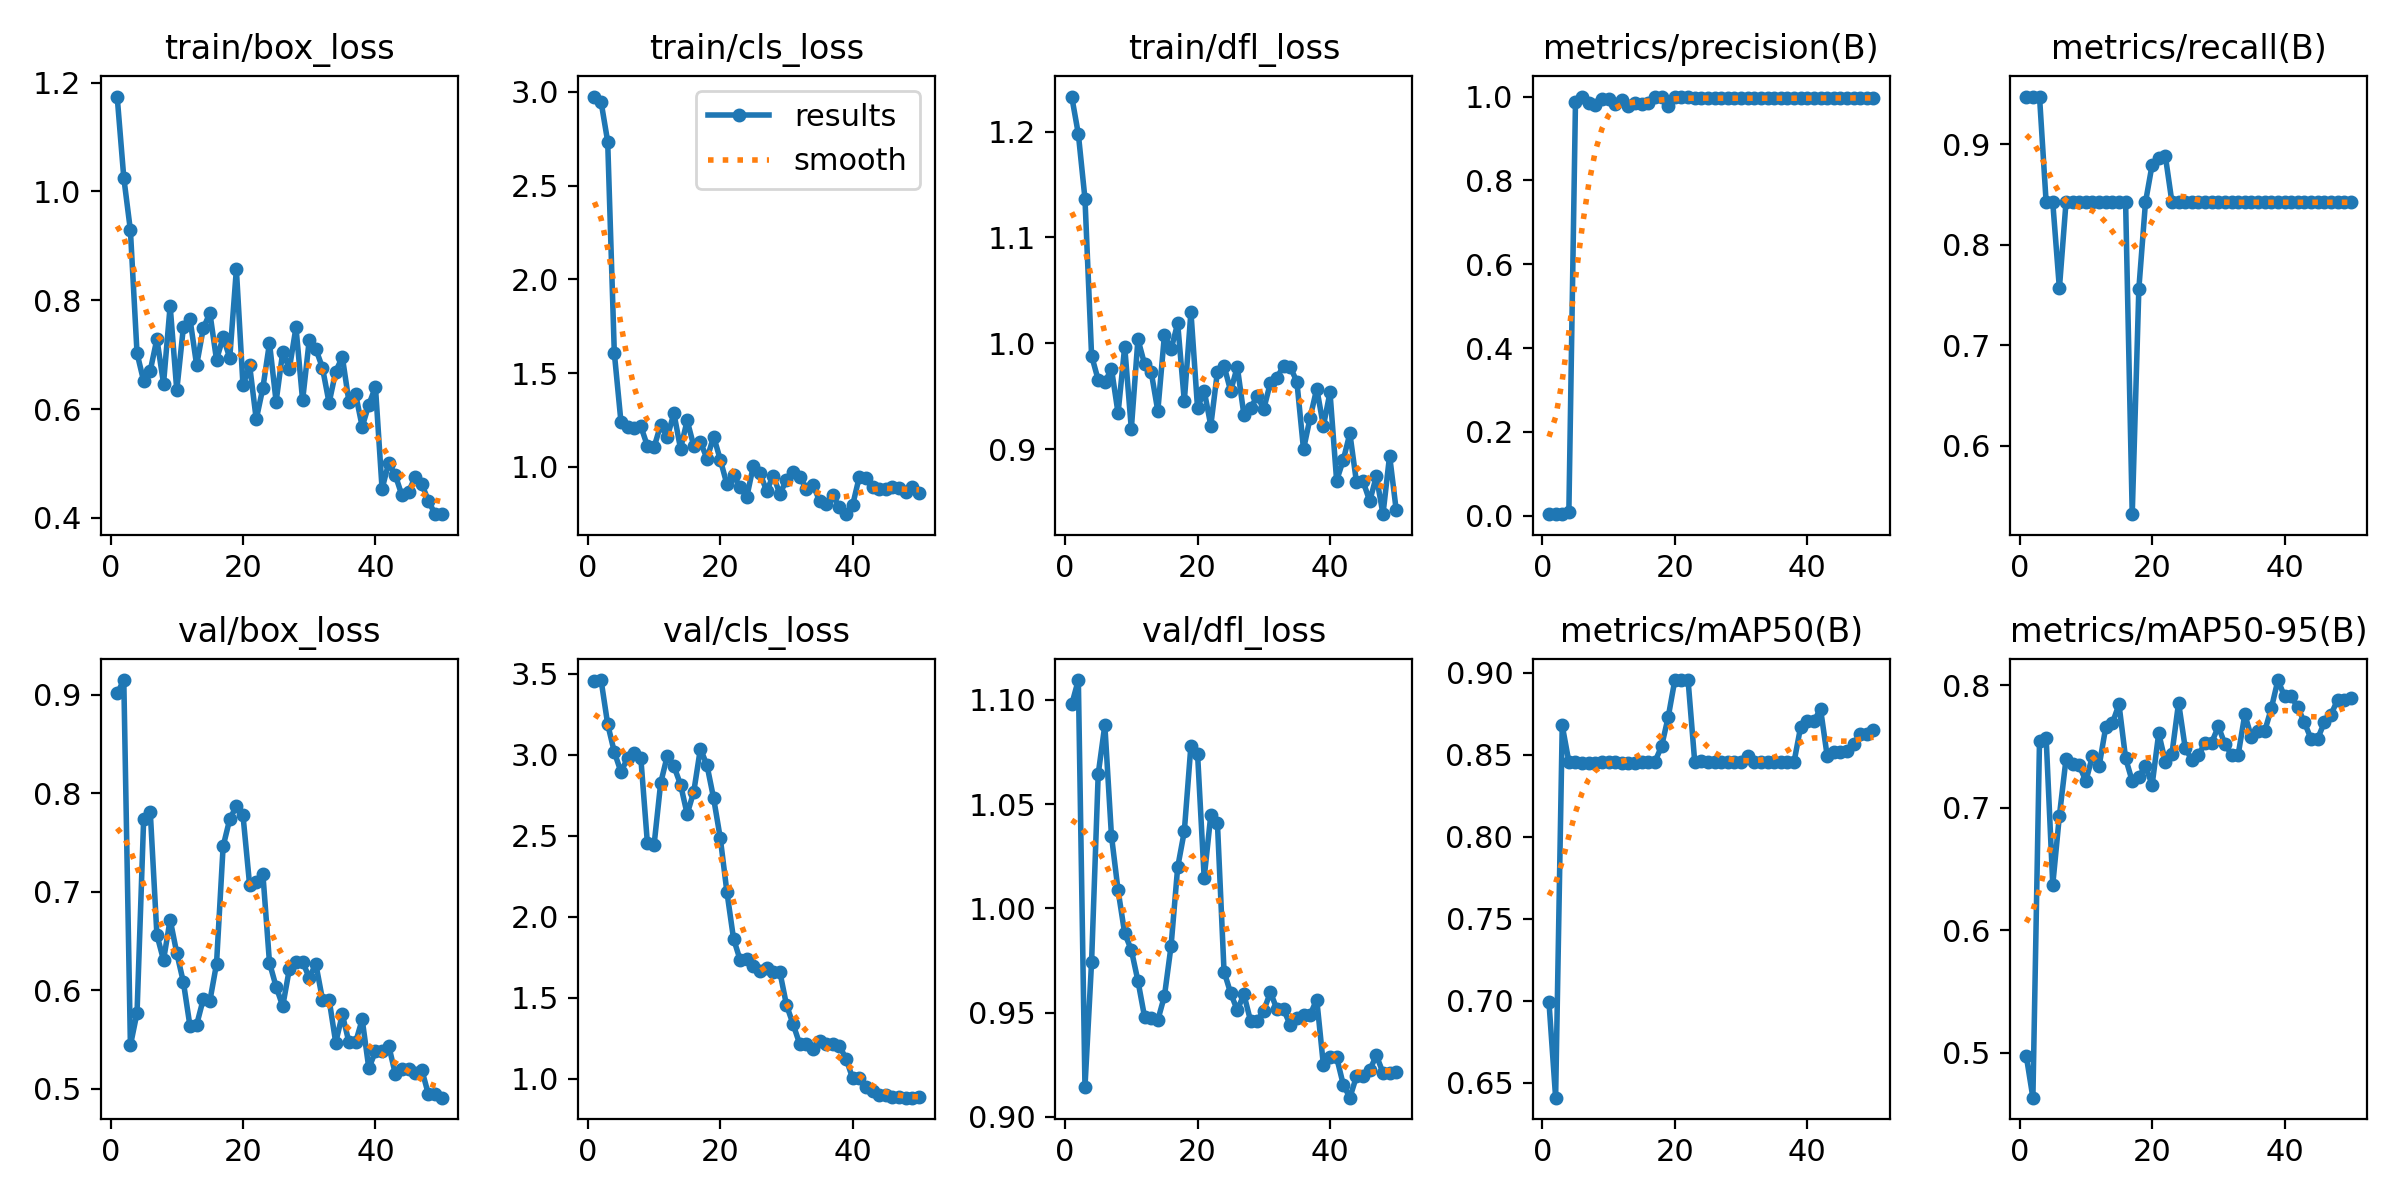

Values plotted in this chart, from the file beside it:
epoch, train/box_loss, train/cls_loss, train/dfl_loss, metrics/precision(B), metrics/recall(B), metrics/mAP50(B), metrics/mAP50-95(B), val/box_loss, val/cls_loss, val/dfl_loss, lr/pg0, lr/pg1, lr/pg2
1, 1.174, 2.976, 1.233, 0.00353, 0.9474, 0.6989, 0.4972, 0.9012, 3.459, 1.098, 4e-05, 4e-05, 4e-05
2, 1.025, 2.947, 1.198, 0.00353, 0.9474, 0.6408, 0.4631, 0.9148, 3.463, 1.109, 9.802e-05, 9.802e-05, 9.802e-05
3, 0.9283, 2.736, 1.137, 0.00353, 0.9474, 0.8679, 0.7548, 0.5443, 3.19, 0.9143, 0.0001537, 0.0001537, 0.0001537
4, 0.7027, 1.609, 0.9882, 0.00896, 0.8421, 0.8458, 0.7571, 0.5772, 3.018, 0.9744, 0.0002069, 0.0002069, 0.0002069
5, 0.6514, 1.242, 0.9654, 0.9877, 0.8421, 0.8455, 0.6371, 0.7738, 2.896, 1.064, 0.0002578, 0.0002578, 0.0002578
6, 0.6708, 1.215, 0.9629, 1, 0.7565, 0.8452, 0.6934, 0.7808, 2.979, 1.088, 0.0003063, 0.0003063, 0.0003063
7, 0.7289, 1.208, 0.976, 0.9838, 0.8421, 0.8452, 0.7397, 0.6563, 3.009, 1.035, 0.0003525, 0.0003525, 0.0003525
8, 0.6467, 1.218, 0.9339, 0.979, 0.8421, 0.8452, 0.7354, 0.6307, 2.982, 1.009, 0.0003962, 0.0003962, 0.0003962
9, 0.7899, 1.112, 0.9969, 0.9949, 0.8421, 0.8454, 0.7346, 0.6718, 2.453, 0.988, 0.0004376, 0.0004376, 0.0004376
10, 0.6347, 1.105, 0.9191, 0.9939, 0.8421, 0.8454, 0.7218, 0.6378, 2.442, 0.98, 0.0004766, 0.0004766, 0.0004766
11, 0.7506, 1.225, 1.004, 0.9814, 0.8421, 0.8456, 0.7424, 0.6084, 2.826, 0.9652, 0.0005133, 0.0005133, 0.0005133
12, 0.7653, 1.159, 0.9803, 0.9926, 0.8421, 0.8452, 0.7341, 0.5635, 2.994, 0.9479, 0.0005475, 0.0005475, 0.0005475
13, 0.6807, 1.287, 0.9729, 0.9767, 0.8421, 0.8452, 0.7658, 0.5651, 2.93, 0.9472, 0.0005794, 0.0005794, 0.0005794
14, 0.7483, 1.097, 0.9361, 0.9849, 0.8421, 0.8452, 0.7691, 0.5911, 2.816, 0.9464, 0.0006089, 0.0006089, 0.0006089
15, 0.7767, 1.248, 1.008, 0.9829, 0.8421, 0.8455, 0.7845, 0.5894, 2.634, 0.9579, 0.0006361, 0.0006361, 0.0006361
16, 0.6907, 1.112, 0.9941, 0.985, 0.8421, 0.8457, 0.7404, 0.6268, 2.773, 0.9819, 0.0006608, 0.0006608, 0.0006608
17, 0.7322, 1.133, 1.019, 1, 0.5318, 0.8458, 0.7217, 0.7461, 3.039, 1.02, 0.0006832, 0.0006832, 0.0006832
18, 0.6942, 1.045, 0.9454, 1, 0.7562, 0.8552, 0.7252, 0.7737, 2.935, 1.037, 0.0007032, 0.0007032, 0.0007032
19, 0.8568, 1.163, 1.03, 0.9784, 0.8421, 0.873, 0.7342, 0.7869, 2.731, 1.078, 0.0007208, 0.0007208, 0.0007208
20, 0.6434, 1.039, 0.9387, 1, 0.8793, 0.8956, 0.7185, 0.7775, 2.486, 1.074, 0.0007361, 0.0007361, 0.0007361
21, 0.6804, 0.9083, 0.9553, 1, 0.8864, 0.8956, 0.7608, 0.7069, 2.154, 1.015, 0.000749, 0.000749, 0.000749
22, 0.5812, 0.9546, 0.9223, 1, 0.8882, 0.8956, 0.7376, 0.7099, 1.865, 1.045, 0.0007595, 0.0007595, 0.0007595
23, 0.6388, 0.8936, 0.9731, 0.9955, 0.8421, 0.8459, 0.7443, 0.7183, 1.732, 1.041, 0.0007676, 0.0007676, 0.0007676
24, 0.7214, 0.8394, 0.9787, 0.996, 0.8421, 0.8461, 0.7858, 0.628, 1.74, 0.9697, 0.0007733, 0.0007733, 0.0007733
25, 0.6139, 1.007, 0.9549, 0.9954, 0.8421, 0.8459, 0.7488, 0.6037, 1.696, 0.9593, 0.0007767, 0.0007767, 0.0007767
26, 0.705, 0.9665, 0.9778, 0.9957, 0.8421, 0.8455, 0.7391, 0.584, 1.663, 0.9512, 0.0007777, 0.0007777, 0.0007777
27, 0.6743, 0.873, 0.9324, 0.9961, 0.8421, 0.8456, 0.7429, 0.6217, 1.685, 0.9587, 0.0007763, 0.0007763, 0.0007763
28, 0.7501, 0.9528, 0.9387, 0.9958, 0.8421, 0.8455, 0.7532, 0.629, 1.658, 0.946, 0.0007726, 0.0007726, 0.0007726
29, 0.616, 0.8568, 0.95, 0.9958, 0.8421, 0.8455, 0.7532, 0.629, 1.658, 0.946, 0.0007664, 0.0007664, 0.0007664
30, 0.7267, 0.9304, 0.9379, 0.9959, 0.8421, 0.8458, 0.7665, 0.6128, 1.454, 0.951, 0.0007579, 0.0007579, 0.0007579
31, 0.7104, 0.9718, 0.9627, 0.9963, 0.8421, 0.8496, 0.7519, 0.6267, 1.335, 0.9597, 0.000747, 0.000747, 0.000747
32, 0.6759, 0.9485, 0.9675, 0.9964, 0.8421, 0.8459, 0.7433, 0.5907, 1.213, 0.9515, 0.0007338, 0.0007338, 0.0007338
33, 0.6113, 0.8828, 0.9789, 0.9964, 0.8421, 0.8459, 0.7433, 0.5907, 1.213, 0.9515, 0.0007181, 0.0007181, 0.0007181
34, 0.6689, 0.9033, 0.9775, 0.9962, 0.8421, 0.8455, 0.7763, 0.5471, 1.185, 0.9439, 0.0006932, 0.0006932, 0.0006932
35, 0.6959, 0.8196, 0.9637, 0.9958, 0.8421, 0.8456, 0.7574, 0.5755, 1.233, 0.9473, 0.0006536, 0.0006536, 0.0006536
36, 0.6132, 0.8026, 0.8998, 0.9956, 0.8421, 0.8455, 0.7625, 0.5473, 1.213, 0.949, 0.000614, 0.000614, 0.000614
37, 0.6275, 0.848, 0.9296, 0.9956, 0.8421, 0.8455, 0.7625, 0.5473, 1.213, 0.949, 0.0005744, 0.0005744, 0.0005744
38, 0.5677, 0.7854, 0.9572, 0.9954, 0.8421, 0.8456, 0.7812, 0.5705, 1.201, 0.9562, 0.0005348, 0.0005348, 0.0005348
39, 0.608, 0.7484, 0.9219, 0.9959, 0.8421, 0.8671, 0.8043, 0.521, 1.121, 0.9248, 0.0004952, 0.0004952, 0.0004952
40, 0.6408, 0.7987, 0.9535, 0.9964, 0.8421, 0.8704, 0.7909, 0.5381, 1, 0.9285, 0.0004556, 0.0004556, 0.0004556
41, 0.4535, 0.9481, 0.8703, 0.9964, 0.8421, 0.8704, 0.7909, 0.5381, 1, 0.9285, 0.000416, 0.000416, 0.000416
42, 0.501, 0.9389, 0.8895, 0.9966, 0.8421, 0.8781, 0.7821, 0.544, 0.9465, 0.9154, 0.0003764, 0.0003764, 0.0003764
43, 0.4785, 0.894, 0.9148, 0.9966, 0.8421, 0.8495, 0.7697, 0.5153, 0.9207, 0.9092, 0.0003368, 0.0003368, 0.0003368
44, 0.4414, 0.8825, 0.8686, 0.9966, 0.8421, 0.8518, 0.7563, 0.5202, 0.8995, 0.9194, 0.0002972, 0.0002972, 0.0002972
45, 0.448, 0.881, 0.8695, 0.9966, 0.8421, 0.8518, 0.7563, 0.5202, 0.8995, 0.9194, 0.0002576, 0.0002576, 0.0002576
46, 0.4753, 0.8954, 0.8508, 0.9967, 0.8421, 0.8525, 0.7697, 0.5166, 0.888, 0.9224, 0.000218, 0.000218, 0.000218
47, 0.4619, 0.8882, 0.8744, 0.9966, 0.8421, 0.8567, 0.776, 0.5193, 0.8858, 0.9294, 0.0001784, 0.0001784, 0.0001784
48, 0.4314, 0.8647, 0.8385, 0.9966, 0.8421, 0.8626, 0.788, 0.4945, 0.8816, 0.9211, 0.0001388, 0.0001388, 0.0001388
49, 0.4069, 0.8923, 0.8938, 0.9966, 0.8421, 0.8626, 0.788, 0.4945, 0.8816, 0.9211, 9.92e-05, 9.92e-05, 9.92e-05
50, 0.4075, 0.8624, 0.8422, 0.9966, 0.8421, 0.8654, 0.79, 0.4912, 0.8864, 0.9215, 5.96e-05, 5.96e-05, 5.96e-05
